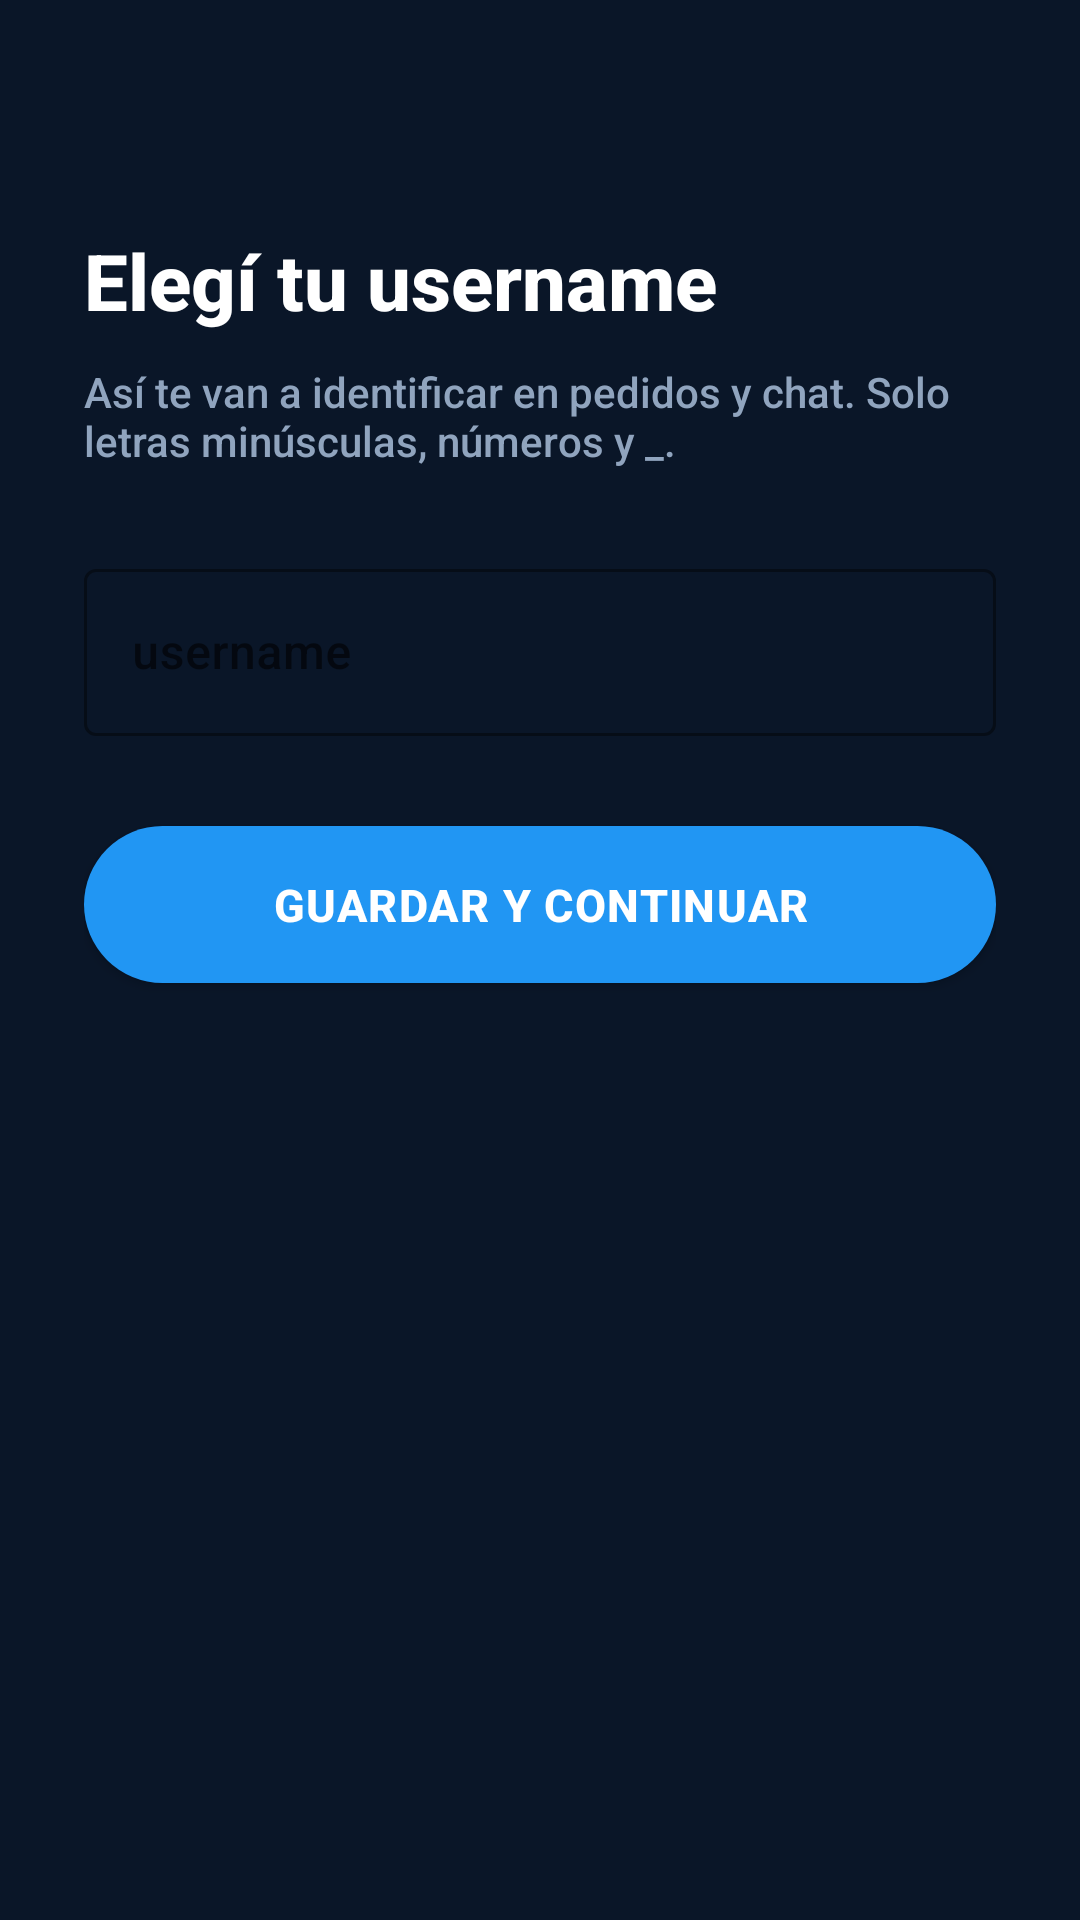

This screen was rendered from an Android layout file. Write that file and the resources it references.
<!-- AndroidManifest.xml: activity theme Theme.Zuppon -->
<!-- res/layout/activity_username.xml -->
<?xml version="1.0" encoding="utf-8"?>
<LinearLayout
    xmlns:android="http://schemas.android.com/apk/res/android"
    xmlns:app="http://schemas.android.com/apk/res-auto"
    android:layout_width="match_parent"
    android:layout_height="match_parent"
    android:orientation="vertical"
    android:background="@color/zuppon_primary"
    android:padding="28dp">

    <TextView
        android:layout_width="wrap_content"
        android:layout_height="wrap_content"
        android:text="Elegí tu username"
        android:textColor="@color/white"
        android:textSize="26sp"
        android:textStyle="bold"
        android:layout_marginTop="48dp" />

    <TextView
        android:layout_width="match_parent"
        android:layout_height="wrap_content"
        android:text="Así te van a identificar en pedidos y chat. Solo letras minúsculas, números y _."
        android:textColor="@color/zuppon_text_secondary"
        android:textSize="14sp"
        android:layout_marginTop="10dp"
        android:layout_marginBottom="28dp" />

    <com.google.android.material.textfield.TextInputLayout
        android:id="@+id/til_username"
        style="@style/Widget.MaterialComponents.TextInputLayout.OutlinedBox"
        android:layout_width="match_parent"
        android:layout_height="wrap_content"
        android:hint="username"
        app:prefixText="@"
        app:boxStrokeColor="@color/zuppon_yellow"
        app:hintTextColor="@color/zuppon_text_hint">

        <com.google.android.material.textfield.TextInputEditText
            android:id="@+id/et_username"
            android:layout_width="match_parent"
            android:layout_height="wrap_content"
            android:inputType="textNoSuggestions|textVisiblePassword"
            android:maxLength="30"
            android:textColor="@color/white" />
    </com.google.android.material.textfield.TextInputLayout>

    <com.google.android.material.button.MaterialButton
        android:id="@+id/btn_save_username"
        style="@style/ZupponButton"
        android:layout_width="match_parent"
        android:layout_height="wrap_content"
        android:layout_marginTop="24dp"
        android:text="Guardar y continuar" />

    <ProgressBar
        android:id="@+id/progress_username"
        android:layout_width="wrap_content"
        android:layout_height="wrap_content"
        android:layout_gravity="center_horizontal"
        android:layout_marginTop="20dp"
        android:visibility="gone"
        android:indeterminateTint="@color/zuppon_yellow" />

</LinearLayout>
<!-- resources referenced by this layout -->
<resources>
  <color name="white">#FFFFFFFF</color>
  <color name="zuppon_primary">#FF0A1628</color>
  <color name="zuppon_text_hint">#FF5A6F8A</color>
  <color name="zuppon_text_secondary">#FF90A4BE</color>
  <color name="zuppon_yellow">#FF00D4FF</color>
  <style name="ZupponButton" parent="Widget.MaterialComponents.Button">
          <item name="backgroundTint">@color/zuppon_accent</item>
          <item name="android:textColor">@color/white</item>
          <item name="android:textSize">15sp</item>
          <item name="android:textStyle">bold</item>
          <item name="android:paddingTop">16dp</item>
          <item name="android:paddingBottom">16dp</item>
          <item name="cornerRadius">30dp</item>
          <item name="android:letterSpacing">0.03</item>
          <item name="elevation">0dp</item>
      </style>
  <style name="Theme.Zuppon" parent="Theme.MaterialComponents.DayNight.NoActionBar">
          <item name="colorPrimary">@color/zuppon_accent</item>
          <item name="colorPrimaryVariant">@color/zuppon_accent_dark</item>
          <item name="colorOnPrimary">@color/white</item>
          <item name="colorSecondary">@color/zuppon_yellow</item>
          <item name="colorSecondaryVariant">@color/zuppon_accent_dark</item>
          <item name="colorOnSecondary">@color/black</item>
          <item name="android:statusBarColor">@color/zuppon_primary_dark</item>
          <item name="android:windowBackground">@color/zuppon_primary</item>
          <item name="android:fontFamily">sans-serif-medium</item>
          
          <item name="android:windowAnimationStyle">@style/NoWindowAnimation</item>
      </style>
  <color name="zuppon_accent">#FF2196F3</color>
  <color name="zuppon_accent_dark">#FF1565C0</color>
  <color name="black">#FF000000</color>
  <color name="zuppon_primary_dark">#FF060E1A</color>
  <style name="NoWindowAnimation">
          <item name="android:activityOpenEnterAnimation">@null</item>
          <item name="android:activityOpenExitAnimation">@null</item>
          <item name="android:activityCloseEnterAnimation">@null</item>
          <item name="android:activityCloseExitAnimation">@null</item>
          <item name="android:taskOpenEnterAnimation">@null</item>
          <item name="android:taskOpenExitAnimation">@null</item>
          <item name="android:taskCloseEnterAnimation">@null</item>
          <item name="android:taskCloseExitAnimation">@null</item>
      </style>
</resources>
